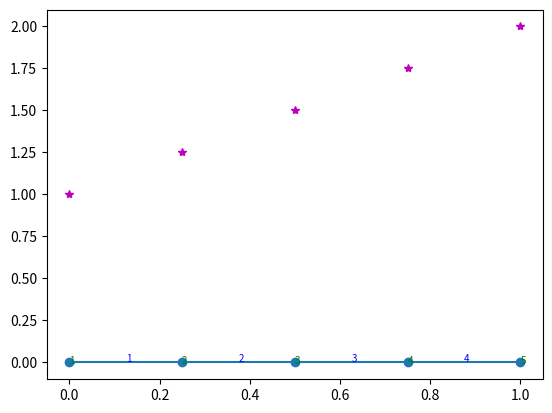

Python code for this plot:
import numpy as np
import matplotlib.pyplot as plt
import scipy.integrate as spint

matrix= np.array([[1,2,3],[4,5,6]])


def ManualGeometryDefinition():
    Tab_wezlow = np.array([[1, 0],
                      [2, 1],
                      [3, 0.5],
                      [4, 0.75]])

    Tab_Elementow = np.array([[1, 1, 3],
                      [2, 4, 2],
                      [3, 3, 4]])

    War_Brzeg = [{"ind": 1, "typ": 'D', "wartosc": 1},
          {"ind": 2, "typ": 'D', "wartosc": 2}]

    return Tab_wezlow, Tab_Elementow, War_Brzeg


def ShowGeometry (tab_w): # utworzona przeze mnie funkcja rusujaca geometrie
    y = np.zeros(tab_w.shape[0])
    plt.plot(tab_w[:, 1], y, marker='o') #wyrysowanie elementow
    for i in range(0, np.size(y), 1): #podpis wezlow
        plt.text(x=tab_w[i, 1], y=y[i]-0.007, s=int(tab_w[i, 0]),fontsize=7,color ='green' )
        # plt.text(x=tab_w[i, 1]+, y=y[i] - 0.007, s=tab_w[i, 0], fontsize=12, color='green')
    for i in range(0, np.size(y) - 1, 1): #podpis elementow
        plt.text(x=(tab_w[i, 1] + tab_w[i + 1, 1]) / 2, y=y[i] + 0.003, s=int(i + 1),fontsize=7, color='blue')

def AutomaticGeometryDefinition (x_a,x_b, n): # utworzona przeze mnie funkcja generujaca automatycznie geometrie
    # l_elementow = n-1
    odstep = (x_b - x_a) / (n - 1) #wyliczenie odstepu
    wezly = np.array([1, x_a]) #pierwszy wiersz tablicy wezly
    elementy = np.array([1,1,2]) #pierwszy wiersz tablicy elementy
    for i in range(1, n, 1):
       wezly = np.block([
            [wezly ],
            [i+1, i * odstep+x_a],
        ])
    for j in range(2, n,1):
        elementy = np.block([
            [elementy],
            [j,j,j+1]])
    return wezly,elementy



def Allocation(n):

    A = np.zeros([n, n]) #macierz glonbalna
    b = np.zeros([n, 1]) # wektor prawostronny

    return A, b


def BaseFunctions(stop_fun_baz):

    if stop_fun_baz == 0:
        funkcja = (lambda x: 1 + 0 * x)
        pochodna = (lambda x: 0 * x)

    elif stop_fun_baz == 1:

        funkcja = (lambda x: -1 / 2 * x + 1 / 2, lambda x: 0.5 * x + 0.5)
        pochodna = (lambda x: -1 / 2 + 0 * x, lambda x: 0.5 + 0 * x)

    elif stop_fun_baz == 2:
        funkcja =(lambda x: 0.5* x * (x - 1), lambda x: -x ** 2 + 1, lambda x: 0.5 * x * (x + 1))
        pochodna =(lambda x: x - 0.5, lambda x: -2 * x, lambda x: x + 0.5)

    else:
        raise Exception("Nieoczekiwany stop_fun_baz w BaseFunctions().")

    return funkcja, pochodna


def Aij(pochodna_fun_i, pochodna_fun_j, c, funkcja_i, funkcja_j):
    # funkcja podcałkowa
    funkcja_podcalkowa = lambda x: -pochodna_fun_i(x) * pochodna_fun_j(x) + c * funkcja_i(x) * funkcja_j(x)

    return funkcja_podcalkowa

def ShowSolution (Tab_wezlow, rozwiazanie):

    ShowGeometry(Tab_wezlow)

    x = Tab_wezlow[:, 1]

    plt.plot(x, rozwiazanie, 'm*')
    plt.show()


if __name__ == '__main__':

    # Preprocessing

    ## parametry sterujace
    c = 0
    f = lambda x: 0 * x  # wymuszenie

    ## 2. Geometria

    # zadefiniowana przez reczne utworzenie tabel

    # WEZLY, ELEMENTY, WB = ManualGeometryDefinition()
    # n = np.shape(WEZLY)[0]

    #Automatyczne wygenerowanie geometrii

    x_a = 0
    x_b = 1
    n = 5
    WEZLY, ELEMENTY = AutomaticGeometryDefinition(x_a, x_b, n)
    # warunki brzegowe
    WB = [{"ind": 1, "typ": 'D', "wartosc": 1},
          {"ind": n, "typ": 'D', "wartosc": 2}]


    #print(WEZLY)
    #print('\n')
    #print(ELEMENTY)
    #print('\n')
    #print(WB)

    #ShowGeometry(WEZLY)
    #plt.show()

    A, b = Allocation(n)

    # print(A)
    # print(b)

    stopien_fun_bazowych = 1      # 0-2
    phi, dphi = BaseFunctions(stopien_fun_bazowych)

    # x = np.linspace(-1,1, 101)
    # plt.plot(x, phi[0](x), 'red')
    # plt.plot(x, phi[1](x), 'green')
    # plt.plot(x, phi[2](x), 'brown')
    # plt.plot(x, dphi[0](x), 'blue')
    # plt.plot(x, dphi[1](x), 'pink')
    # plt.plot(x, dphi[2](x), 'black')
    # plt.show()

    # PROCESSING

    ElemsNumber = np.shape(ELEMENTY)[0]

    for l in np.arange(0, ElemsNumber):
        Glob_Ind_ele = ELEMENTY[l, 0]
        ind_Wezel_pocz = ELEMENTY[l, 1]  # indeks wezla poczatkowego elemntu ee
        ind_Wezel_kon = ELEMENTY[l, 2]  # indeks wezla koncowego elemntu ee
        ind_Glob_Wezlow = np.array([ind_Wezel_pocz, ind_Wezel_kon])

        Ml = np.zeros([stopien_fun_bazowych + 1, stopien_fun_bazowych + 1])


        x_a = WEZLY[ind_Wezel_pocz - 1, 1]  #indeksy pythonowe
        x_b = WEZLY[ind_Wezel_kon - 1, 1]

        J = (x_b - x_a) / 2 #Jakobian

        m = 0
        n = 0
        Ml[m, n] = J * spint.quad(Aij(dphi[m], dphi[n], c, phi[m], phi[n]), -1, 1)[0]

        m = 0
        n = 1
        Ml[m, n] = J * spint.quad(Aij(dphi[m], dphi[n], c, phi[m], phi[n]), -1, 1)[0]

        m = 1
        n = 0
        Ml[m, n] = J * spint.quad(Aij(dphi[m], dphi[n], c, phi[m], phi[n]), -1, 1)[0]

        m = 1
        n = 1
        Ml[m, n] = J * spint.quad(Aij(dphi[m], dphi[n], c, phi[m], phi[n]), -1, 1)[0]

        A[np.ix_(ind_Glob_Wezlow - 1, ind_Glob_Wezlow - 1)] = \
            A[np.ix_(ind_Glob_Wezlow - 1, ind_Glob_Wezlow - 1)] + Ml

        # print(Ml)
        # print('\n')
    print(A)
    print('\n')
    '''
    print(A)
    print('\n')
    Aprobna=A
    Aprobna_wyciecie = np.delete(Aprobna,[0,4],0)
    Aprobna_wyciecie1 = Aprobna_wyciecie
    Aprobna_wyciecie1 = np.delete(Aprobna_wyciecie1,[0,4],1)
    print(Aprobna_wyciecie1)
    #print(WB)
    '''
    # UWZGLEDNIENIE WARUNKOW BRZEGOWYCH
    '''
    if WB[0]['typ'] == 'D':
        ind_wezla = WB[0]['ind']
        wart_war_brzeg = WB[0]['wartosc']

        iwp = ind_wezla - 1

        WZMACNIACZ = 10 ** 14

        b[iwp] = A[iwp, iwp] * WZMACNIACZ * wart_war_brzeg
        A[iwp, iwp] = A[iwp, iwp] * WZMACNIACZ
    '''
   # print(A)
    if (WB[0]['typ'] == 'D') & (WB[1]['typ'] == 'D'):

        ind_wezla_1 = WB[0]['ind']   # indeks globalny wezla pocz
        wart_war_brzeg_1 = WB[0]['wartosc'] # war wezla pocz

        ind_wezla_2 = WB[1]['ind'] # indeks globalny wezla kon
        wart_war_brzeg_2 = WB[1]['wartosc'] # war wezla kon

        iwp1 = ind_wezla_1 - 1 # indeksy zmienione na indeksy pythona
        iwp2 = ind_wezla_2 - 1

        A=np.delete(A,[iwp1,iwp2],0) # usuwanie wierszy z macierzy A


        b=np.delete(b,[iwp1,iwp2],0) # usuwanie wierszy z wektora b

        n_b = np.shape(b)[0] # wielkosc wektora b

        for i in np.arange(0, n_b): # uwzglednienie wpływu wartosci w warunkach brzegowych na zmiane wartosci wektora b
            b[i] = b[i] - A[i,iwp1] * wart_war_brzeg_1
            b[i] = b[i] - A[i, iwp2] * wart_war_brzeg_2

        A = np.delete(A, [iwp1, iwp2], 1) # usuwanie kolumn z wartosci A

    '''
    if WB[1]['typ'] == 'D':
        ind_wezla = WB[1]['ind']
        wart_war_brzeg = WB[1]['wartosc']

        iwp = ind_wezla - 1

        WZMACNIACZ = 10 ** 14

        b[iwp] = A[iwp, iwp] * WZMACNIACZ * wart_war_brzeg
        A[iwp, iwp] = A[iwp, iwp] * WZMACNIACZ
    '''
    if WB[0]['typ'] == 'N':
        print('Nie zaimplementowano jeszcze. Zad.dom')

    if WB[1]['typ'] == 'N':
        print('Nie zaimplementowano jeszcze. Zad.dom')


    print(A)
    print('\n')
    print(b)
    print('\n')
    # Rozwiazanie ukl row lin
    u = np.linalg.solve(A, b)
    u = np.vstack(([wart_war_brzeg_1], u, [wart_war_brzeg_2])) # dodanie wartosci brzegowych funkcji do rozwiazania
    print(u)

    ShowSolution(WEZLY, u)